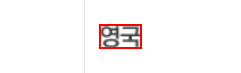
Task: [오늘의 증권시황]
- REFramework 수정하여 이용
- 네이버 증권 사이트 : https://finance.naver.com/
Workflow: 501_Web_TakeChartImages

Step 1: hover over the {2} '*{1}*'
